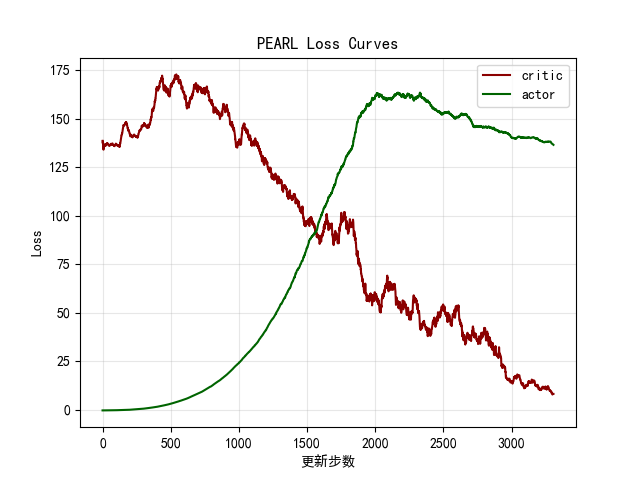

The file beside this chart, header and first rows:
critic, actor
138.6, -0.3048
137.1, -0.3067
136.2, -0.2926
141.2, -0.3049
131, -0.2805
132.3, -0.2789
125.3, -0.2898
130.6, -0.289
149.7, -0.2788
135.6, -0.3036
137.3, -0.2925
132.7, -0.2849
141.2, -0.2745
143.1, -0.2647
130.2, -0.2577
137.9, -0.2641
140, -0.2908
141.1, -0.2826
121.2, -0.2715
141.4, -0.2942
136, -0.2729
134.3, -0.2795
135.2, -0.2858
136.4, -0.2715
144.4, -0.2659
144.6, -0.2705
141.4, -0.2565
134.8, -0.2638
136, -0.2845
133.4, -0.254
142.3, -0.249
144.5, -0.2608
134.3, -0.2729
148.1, -0.2672
133, -0.2706
135.2, -0.2777
141.8, -0.2484
136.9, -0.2594
132.7, -0.2493
130.5, -0.2711
131.2, -0.2633
126.9, -0.2283
135.6, -0.227
136.8, -0.2471
129.2, -0.2442
132.8, -0.2609
126.8, -0.2616
133, -0.2566
130.3, -0.2604
138.9, -0.25
139.2, -0.254
147.1, -0.255
137.9, -0.2309
139.8, -0.2365
138, -0.2537
130.5, -0.221
140.5, -0.2337
130.1, -0.2445
140.5, -0.2253
139.2, -0.2182
... 3,248 more rows
